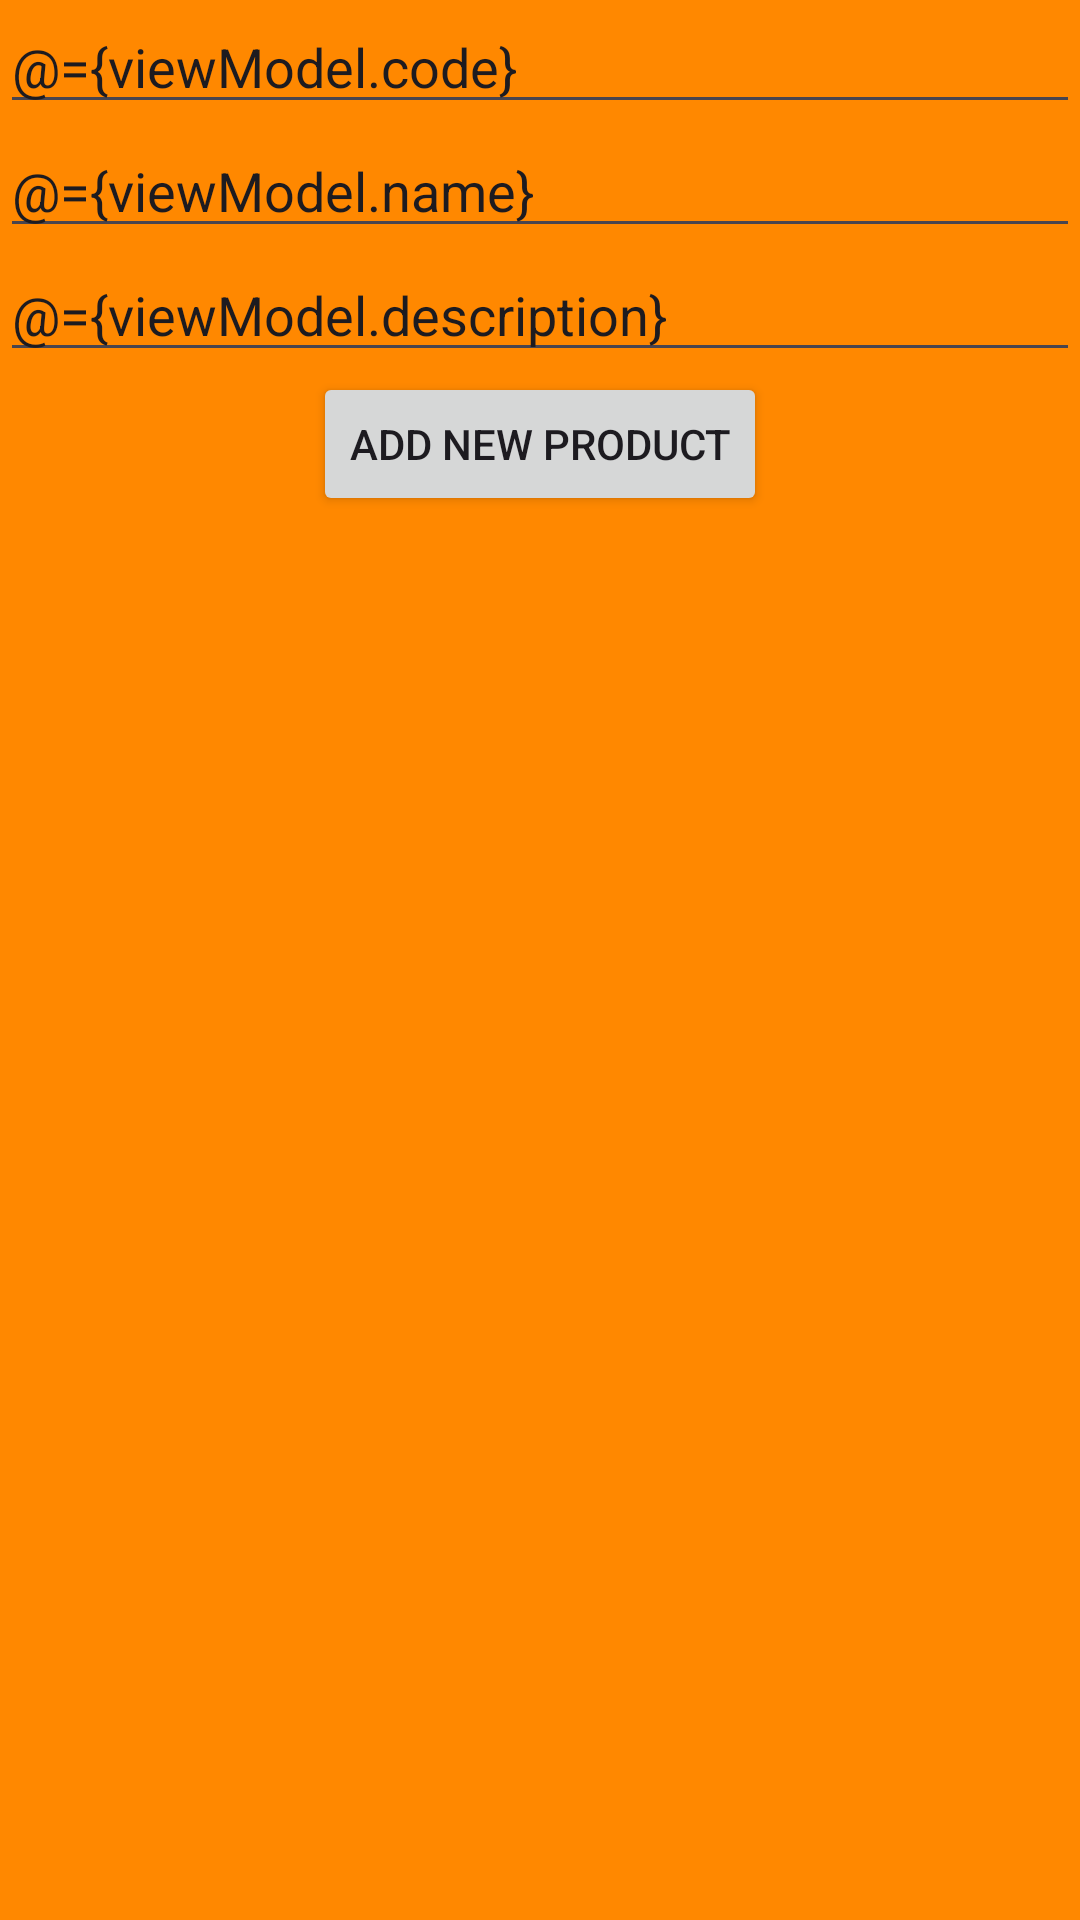

Reconstruct the res/layout file that produces this screen, plus the resources it refers to.
<!-- AndroidManifest.xml: application theme Theme.ClassTask -->
<!-- res/layout/activity_add_product.xml -->
<?xml version="1.0" encoding="utf-8"?>
<layout xmlns:app="http://schemas.android.com/apk/res-auto">

    <data>
        <variable
            name="viewModel"
            type="com.example.classtask.features.newProduct.AddProductViewModel" />
    </data>
<androidx.constraintlayout.widget.ConstraintLayout xmlns:android="http://schemas.android.com/apk/res/android"
    android:layout_width="match_parent"
    android:layout_height="match_parent"
    android:background="@android:color/holo_orange_dark">

    <EditText
        android:id="@+id/edtProductCode"
        android:layout_width="match_parent"
        android:layout_height="wrap_content"
        app:layout_constraintTop_toTopOf="parent"
        app:layout_constraintStart_toStartOf="parent"
        app:layout_constraintEnd_toEndOf="parent"
        android:text="@={viewModel.code}"/>

    <EditText
        android:id="@+id/edtProductName"
        android:layout_width="match_parent"
        android:layout_height="wrap_content"
        app:layout_constraintTop_toBottomOf="@id/edtProductCode"
        app:layout_constraintStart_toStartOf="parent"
        app:layout_constraintEnd_toEndOf="parent"
        android:text="@={viewModel.name}"/>

    <EditText
        android:id="@+id/edtProductDescription"
        android:layout_width="match_parent"
        android:layout_height="wrap_content"
        app:layout_constraintTop_toBottomOf="@id/edtProductName"
        app:layout_constraintStart_toStartOf="parent"
        app:layout_constraintEnd_toEndOf="parent"
        android:text="@={viewModel.description}"/>

    <Button
        android:layout_width="wrap_content"
        android:layout_height="wrap_content"
        android:text="@string/add_new_product"
        android:layout_marginBottom="10dp"
        app:layout_constraintTop_toBottomOf="@id/edtProductDescription"
        app:layout_constraintEnd_toEndOf="parent"
        app:layout_constraintStart_toStartOf="parent"
        android:onClick="@{()->viewModel.onNewProductInserted()}"/>
</androidx.constraintlayout.widget.ConstraintLayout>
</layout>
<!-- resources referenced by this layout -->
<resources>
  <string name="add_new_product">Add new product</string>
  <style name="Theme.ClassTask" parent="Base.Theme.ClassTask" />
  <style name="Base.Theme.ClassTask" parent="Theme.Material3.DayNight.NoActionBar">
          
          
      </style>
</resources>
